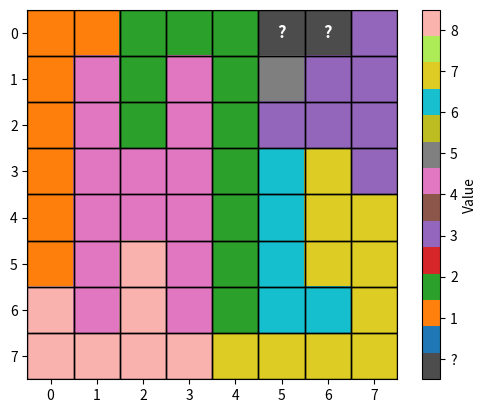

The script that saved this image:
import matplotlib.pyplot as plt
import numpy as np
import matplotlib.colors as mcolors

matrix2 = np.array([
    [-1, 1, -1, 2, 2, -1, -1, 3],
    [1, -1, 2, -1, -1, 5, 3, -1],
    [1, 4, -1, -1, 2, -1, 3, 3],
    [1, -1, 4, 4, 2, 6, 7, 3],
    [-1, -1, 4, -1, 2, 6, 7, 7],
    [-1, 4, 8, -1, 2, -1, 7, 7],
    [8, 4, -1, -1, 2, 6, 6, -1],
    [8, 8, 8, 8, 7, -1, 7, 7]
])

# Second matrix
matrix3 = np.array([
    [1, 1, 2, 2, 2, 3, 3, 3],
    [1, 4, 2, 4, 2, 5, 3, 3],
    [1, 4, 2, 4, 2, 3, 3, 3],
    [1, 4, 4, 4, 2, 6, 7, 3],
    [1, 4, 4, 4, 2, 6, 7, 7],
    [1, 4, 8, 4, 2, 6, 7, 7],
    [8, 4, 8, 4, 2, 6, 6, 7],
    [8, 8, 8, 8, 7, 7, 7, 7]
])

# Third matrix
matrix = np.array([
    [1, 1, 2, 2, 2, -1, -1, 3],
    [1, 4, 2, 4, 2, 5, 3, 3],
    [1, 4, 2, 4, 2, 3, 3, 3],
    [1, 4, 4, 4, 2, 6, 7, 3],
    [1, 4, 4, 4, 2, 6, 7, 7],
    [1, 4, 8, 4, 2, 6, 7, 7],
    [8, 4, 8, 4, 2, 6, 6, 7],
    [8, 8, 8, 8, 7, 7, 7, 7]
])

# Define specific colors for numbers 1-13
predefined_colors = [
    [0.3, 0.3, 0.3, 1.0],  # Dark gray for -1
    [0.12, 0.47, 0.71, 1.0],  # Blue
    [1.0, 0.5, 0.05, 1.0],   # Orange
    [0.17, 0.63, 0.17, 1.0],  # Green
    [0.84, 0.15, 0.16, 1.0],  # Red
    [0.58, 0.40, 0.74, 1.0],  # Purple
    [0.55, 0.34, 0.29, 1.0],  # Brown
    [0.89, 0.47, 0.76, 1.0],  # Pink
    [0.50, 0.50, 0.50, 1.0],  # Medium gray
    [0.74, 0.74, 0.13, 1.0],  # Olive
    [0.09, 0.75, 0.81, 1.0],  # Cyan
    [0.87, 0.80, 0.14, 1.0],  # Gold
    [0.68, 0.92, 0.34, 1.0],  # Lime
    [0.98, 0.70, 0.68, 1.0],  # Light salmon
]

custom_cmap = mcolors.ListedColormap(predefined_colors)

# Get unique values excluding -1
unique_values = np.unique(matrix)
unique_values = unique_values[unique_values != -1]  # Remove -1 from unique values

# Create a mapping where -1 maps to 0, and other values map to 1, 2, 3, etc.
color_map = {-1: 0}
for i, val in enumerate(unique_values):
    color_map[val] = i + 1
    
color_indices = np.vectorize(color_map.get)(matrix)

fig, ax = plt.subplots()
cax = ax.imshow(color_indices, cmap=custom_cmap, origin='upper')
cax.set_clim(-0.5, len(color_map)-0.5)

# Draw black borders and add question marks for -1 values
for (i, j), val in np.ndenumerate(matrix):
    ax.add_patch(plt.Rectangle((j-0.5, i-0.5), 1, 1, fill=False, edgecolor='black', lw=1))
    if val == -1:
        ax.text(j, i, '?', ha='center', va='center', color='white', fontsize=12, fontweight='bold')

# Create custom colorbar with -1 labeled separately
cbar = plt.colorbar(cax, ticks=range(len(color_map)), label='Value')
cbar.ax.set_yticklabels(['?'] + list(unique_values))

plt.savefig("matrix_visual_with_borders.png", dpi=300)
print("Saved visualization as matrix_visual_with_borders.png")
